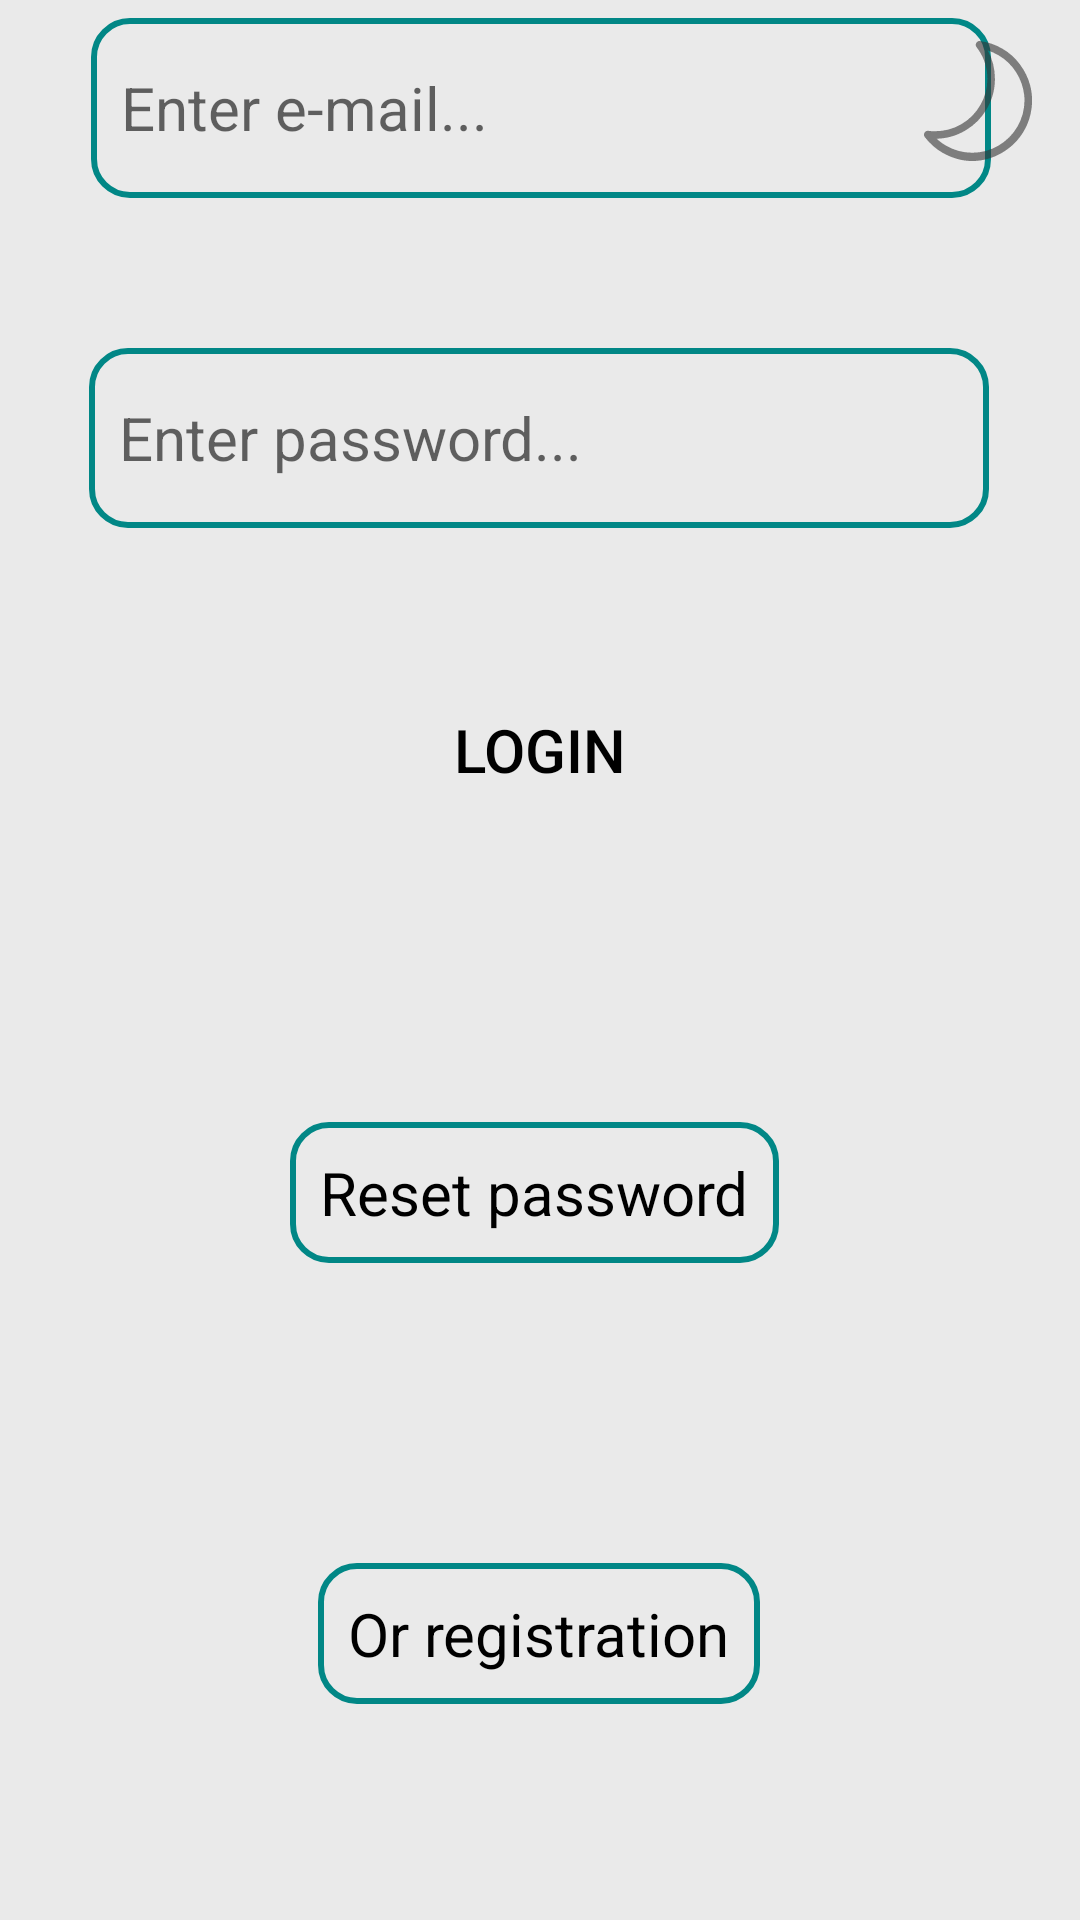

Produce the Android XML layout that renders to this screen, including the resource entries it uses.
<!-- AndroidManifest.xml: application theme AppTheme -->
<!-- res/layout/activity_login.xml -->
<?xml version="1.0" encoding="utf-8"?>
<androidx.constraintlayout.widget.ConstraintLayout xmlns:android="http://schemas.android.com/apk/res/android"
    xmlns:app="http://schemas.android.com/apk/res-auto"
    xmlns:tools="http://schemas.android.com/tools"
    android:layout_width="match_parent"
    android:layout_height="match_parent"
    android:background="@color/colorPrimary"
    tools:context=".LoginActivity">

    <EditText
        android:id="@+id/emailEdit"
        android:layout_width="300dp"
        android:layout_height="60dp"
        android:layout_marginBottom="50dp"
        android:autofillHints="emailAddress"
        android:background="@drawable/textviewborder"
        android:ems="10"
        android:hint="@string/email_hint"
        android:inputType="textEmailAddress"
        android:padding="10sp"
        android:textSize="20sp"
        app:layout_constraintBottom_toTopOf="@+id/passwordEdit"
        app:layout_constraintEnd_toEndOf="parent"
        app:layout_constraintHorizontal_bias="0.504"
        app:layout_constraintStart_toStartOf="parent"
        app:layout_constraintTop_toTopOf="parent"
        app:layout_constraintVertical_bias="1.0" />

    <EditText
        android:id="@+id/passwordEdit"
        android:layout_width="300dp"
        android:layout_height="60dp"
        android:layout_marginBottom="50dp"
        android:ems="10"
        android:hint="@string/password_hint"
        android:inputType="textPassword"
        android:textSize="20sp"
        app:layout_constraintBottom_toTopOf="@+id/loginBtn"
        app:layout_constraintEnd_toEndOf="parent"
        app:layout_constraintHorizontal_bias="0.495"
        app:layout_constraintStart_toStartOf="parent"
        android:autofillHints="password"
        android:background="@drawable/textviewborder"
        android:padding="10sp"/>

    <Button
        android:id="@+id/loginBtn"
        android:layout_width="wrap_content"
        android:layout_height="wrap_content"
        android:layout_marginBottom="100dp"
        android:text="@string/login_btn"
        android:textColor="@color/textColor"
        android:textSize="20sp"
        app:layout_constraintBottom_toTopOf="@+id/resetPswd"
        app:layout_constraintEnd_toEndOf="parent"
        app:layout_constraintStart_toStartOf="parent"
        android:background="@drawable/buttonstyle"
        android:paddingStart="20sp"
        android:paddingEnd="20sp"/>

    <TextView
        android:id="@+id/regTransition"
        android:layout_width="wrap_content"
        android:layout_height="wrap_content"
        android:layout_marginBottom="72dp"
        android:text="@string/orRegistration"
        android:textSize="20sp"
        app:layout_constraintBottom_toBottomOf="parent"
        app:layout_constraintEnd_toEndOf="parent"
        app:layout_constraintHorizontal_bias="0.498"
        app:layout_constraintStart_toStartOf="parent"
        android:background="@drawable/textviewborder"
        android:padding="10sp"/>

    <TextView
        android:id="@+id/resetPswd"
        android:layout_width="wrap_content"
        android:layout_height="wrap_content"
        android:layout_marginBottom="100dp"
        android:text="@string/resetPassword"
        android:textSize="20sp"
        app:layout_constraintBottom_toTopOf="@+id/regTransition"
        app:layout_constraintEnd_toEndOf="parent"
        app:layout_constraintHorizontal_bias="0.49"
        app:layout_constraintStart_toStartOf="parent"
        android:background="@drawable/textviewborder"
        android:padding="10sp"/>

    <ImageView
        android:id="@+id/themeSwitcher"
        android:layout_width="40sp"
        android:layout_height="40sp"
        app:layout_constraintBottom_toBottomOf="parent"
        app:layout_constraintEnd_toEndOf="parent"
        app:layout_constraintHorizontal_bias="0.956"
        app:layout_constraintStart_toStartOf="parent"
        app:layout_constraintTop_toTopOf="parent"
        app:layout_constraintVertical_bias="0.023"
        app:srcCompat="@drawable/ic_action_moon"
        android:contentDescription="@string/themeSwitcher" />

</androidx.constraintlayout.widget.ConstraintLayout>
<!-- resources referenced by this layout -->
<resources>
  <color name="colorPrimary">#EAEAEA</color>
  <color name="textColor">#000000</color>
  <!-- drawable ic_action_moon (drawable-anydpi) -->
  <vector xmlns:android="http://schemas.android.com/apk/res/android"
      android:width="24dp"
      android:height="24dp"
      android:viewportWidth="679.19"
      android:viewportHeight="679.19"
      android:tint="#333333"
      android:alpha="0.6">
    <path
        android:fillColor="#FF000000"
        android:pathData="M634.42,249.84c-11.26,-41.72 -30.15,-80.71 -57.58,-117.48c-27.44,-36.69 -60.59,-66.94 -100.47,-89.61C437.41,20.57 395.65,5.98 351.16,0.21c-9.23,-1.15 -16.45,2.56 -21.25,10.8c-4.87,8.41 -4.19,16.57 1.54,23.99c36.79,47.49 56.79,100.82 60.67,160.76c3.86,59.52 -9.62,114.92 -39.42,166.94c-26.24,45.75 -61.75,82.03 -107.82,108.57c-45.9,26.46 -95.45,39.41 -148.39,39.41c-17,0 -29.75,-0.74 -38.25,-2.31c-9.66,-0.74 -16.79,2.8 -21.25,10.8c-4.81,8.66 -4.68,16.65 1.54,24.73c28.94,37.59 62.27,66.78 98.93,87.72c55.31,31.66 111.68,47.57 169.26,47.57c59.9,0 115.88,-15.58 168.49,-46.33c52.89,-31.08 94.82,-72.63 125.21,-125.23c22.94,-39.74 37.1,-82.36 42.51,-127.54C648.33,334.83 645.57,291.22 634.42,249.84zM563.31,483.64c-26.6,46 -62.99,82.36 -108.98,108.99c-45.99,26.63 -95.06,39.82 -147.62,39.82c-52.56,0 -102.03,-13.52 -148.01,-40.23c-21.26,-12.28 -38.64,-25.47 -52.94,-38.99c58.74,-1.57 113.23,-17.4 163.85,-47.57c50.63,-30.09 90.67,-70.73 120.18,-121.68c29.61,-51.11 45.02,-106.27 45.6,-165.38c0.58,-59.19 -12.75,-114.43 -40.57,-165.46c22.02,7.34 42,16.82 59.89,27.04c84.13,48.15 135.72,134.96 146.08,223.74C607.82,364.35 595.45,428.07 563.31,483.64z"/>
  </vector>
  <!-- drawable textviewborder (drawable) -->
  <?xml version="1.0" encoding="utf-8"?>
  <shape xmlns:android="http://schemas.android.com/apk/res/android"
  android:shape="rectangle">
  <stroke
      android:width="2dp"
      android:color="@color/colorAccentDark" />
      <corners
          android:bottomRightRadius="12dp"
          android:bottomLeftRadius="12dp"
          android:topLeftRadius="12dp"
          android:topRightRadius="12dp" />
  </shape>
  <string name="email_hint" translatable="false">Enter e-mail...</string>
  <string name="login_btn" translatable="false">Login</string>
  <string name="orRegistration" translatable="false">Or registration</string>
  <string name="password_hint" translatable="false">Enter password...</string>
  <string name="resetPassword" translatable="false">Reset password</string>
  <string name="themeSwitcher" translatable="false">themeSwitcher</string>
  <style name="AppTheme" parent="Theme.MaterialComponents.DayNight.NoActionBar">
          
          <item name="colorPrimary">@color/colorPrimary</item>
          <item name="colorPrimaryVariant">@color/colorPrimaryDark</item>
          <item name="colorOnPrimary">@color/white</item>
          
          <item name="colorSecondary">@color/colorAccent</item>
          <item name="colorSecondaryVariant">@color/colorAccentDark</item>
          <item name="colorOnSecondary">@color/black</item>
          
          <item name="android:windowBackground">@color/windowBackground</item>
          
          <item name="android:textColor">@color/textColor</item>
      </style>
  <color name="colorAccentDark">#018786</color>
  <color name="colorPrimaryDark">#D2D2D2</color>
  <color name="white">#FFFFFF</color>
  <color name="colorAccent">#03DAC5</color>
  <color name="black">#000000</color>
  <color name="windowBackground">#FFFFFF</color>
</resources>
